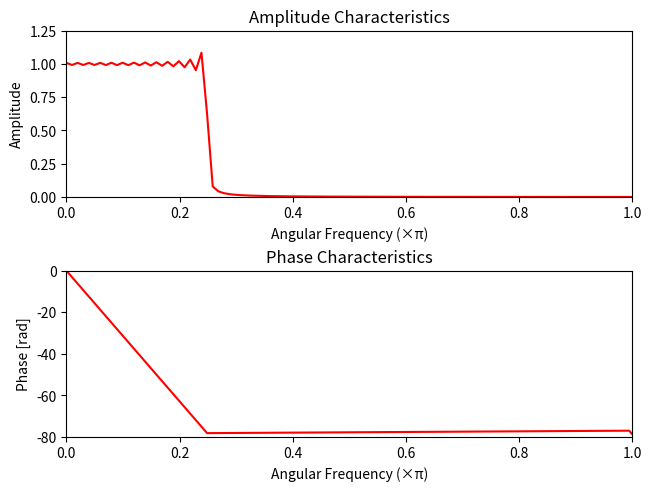
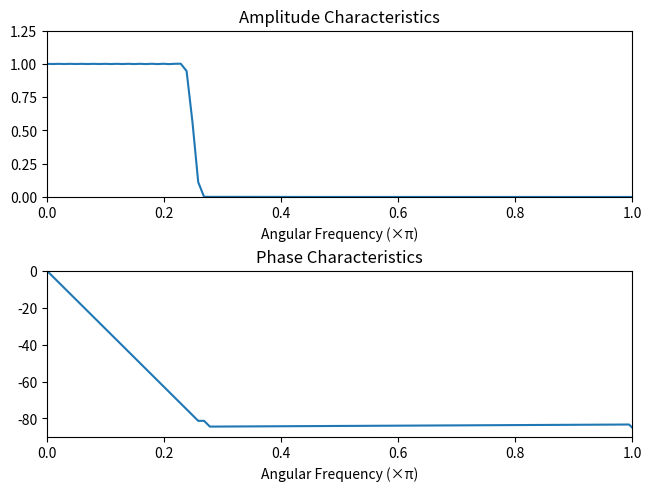

Source code (Python) for these figures, in order:
import numpy as np					            # Numpyモジュールを読み込み，npと名付ける
import numpy.fft as fft                         # Numpyのfftライブラリを読み込み，fftと名付ける
import matplotlib.pyplot as plt		            # matplotlibのpyplotライブラリを読み込み，pltと名付ける

N       = 100                                   # フィルタ次数(=2N+1)を決めるパラメータ
n       = np.arange(2*N+1)                      # 添字列 ( 0 <= n <= 2N+1 )
omega_c = np.pi / 4					            # カットオフ周波数(Radian)
omega_n = 2 * n / (2*N+1)                       # 正規化角周波数列 ( 0 <= omega_n <= 2 )

####  窓関数を用いない ローパスフィルタ   ####
##      フィルタ係数
h_c = np.zeros([2*N+1])                         # フィルタ係数の配列
for i in range(2*N+1):                          # フィルタ係数をsinc関数で定義
    if i != N:
        h_c[i] = 1/ np.array(np.pi * (i-N)) * np.sin(omega_c * (i-N))
    else:
        h_c[i] = omega_c / np.pi

##      周波数特性
T_c     = fft.fft(h_c)                          # フィルタの周波数特性(FFT)
A_c     = np.abs(T_c)                           # フィルタの振幅特性
P_c     = np.unwrap(np.angle(T_c))              # フィルタの位相特性

##      プロット１
fig1, ax1 = plt.subplots(2, 1, constrained_layout=True)     # 2行1列のグラフウィンドウ作成
#   ローパスフィルタ(窓関数なし)の振幅特性
ax1[0].plot(omega_n, A_c,'r')                   # 横軸を omega_n として A_c をプロット
ax1[0].set_xlim(0, 1); ax1[0].set_ylim(0, 1.25) # x軸，y軸の表示範囲を指定
ax1[0].set_title('Amplitude Characteristics')
ax1[0].set_xlabel('Angular Frequency (×π)');  ax1[0].set_ylabel('Amplitude')
#   ローパスフィルタ(窓関数なし)の位相特性
ax1[1].plot(omega_n,P_c,'r')                    # 横軸を omega_n として P_c をプロット
ax1[1].set_xlim(0, 1); ax1[1].set_ylim(-80,0)   # x軸，y軸の表示範囲を指定
ax1[1].set_title('Phase Characteristics')
ax1[1].set_xlabel('Angular Frequency (×π)');  ax1[1].set_ylabel('Phase [rad]')

####  窓関数を用いた ローパスフィルタ  ####
##      フィルタ係数
w       = 0.54 + 0.46 * np.cos( (n-N) * np.pi / N ) # 窓関数 (ハミング窓)
h_cw    = w * h_c

##      周波数特性
T_cw    = fft.fft(h_cw)                         # フィルタの周波数特性(FFT)
A_cw    = np.abs(T_cw)                          # フィルタの振幅特性
P_cw    = np.unwrap(np.angle(T_cw))             # フィルタの位相特性

##      プロット２
fig2, ax2 = plt.subplots(2, 1, constrained_layout=True)     # 2行1列のグラフウィンドウ作成
#   ローパスフィルタ(窓関数あり)の振幅特性
ax2[0].plot(omega_n, A_cw)                      # 横軸を omega_n として A_cw をプロット
ax2[0].set_xlim(0, 1); ax2[0].set_ylim(0, 1.25) # x軸，y軸の表示範囲を指定
ax2[0].set_title('Amplitude Characteristics')
ax2[0].set_xlabel('Angular Frequency (×π)');  ax1[0].set_ylabel('Amplitude')
#   ローパスフィルタ(窓関数あり)の位相特性
ax2[1].plot(omega_n, P_cw)                      # 横軸を omega_n として P_cw をプロット
ax2[1].set_xlim(0, 1); ax2[1].set_ylim(-90,0)   # x軸，y軸の表示範囲を指定
ax2[1].set_title('Phase Characteristics')
ax2[1].set_xlabel('Angular Frequency (×π)');  ax1[1].set_ylabel('Phase [rad]')
plt.show()

